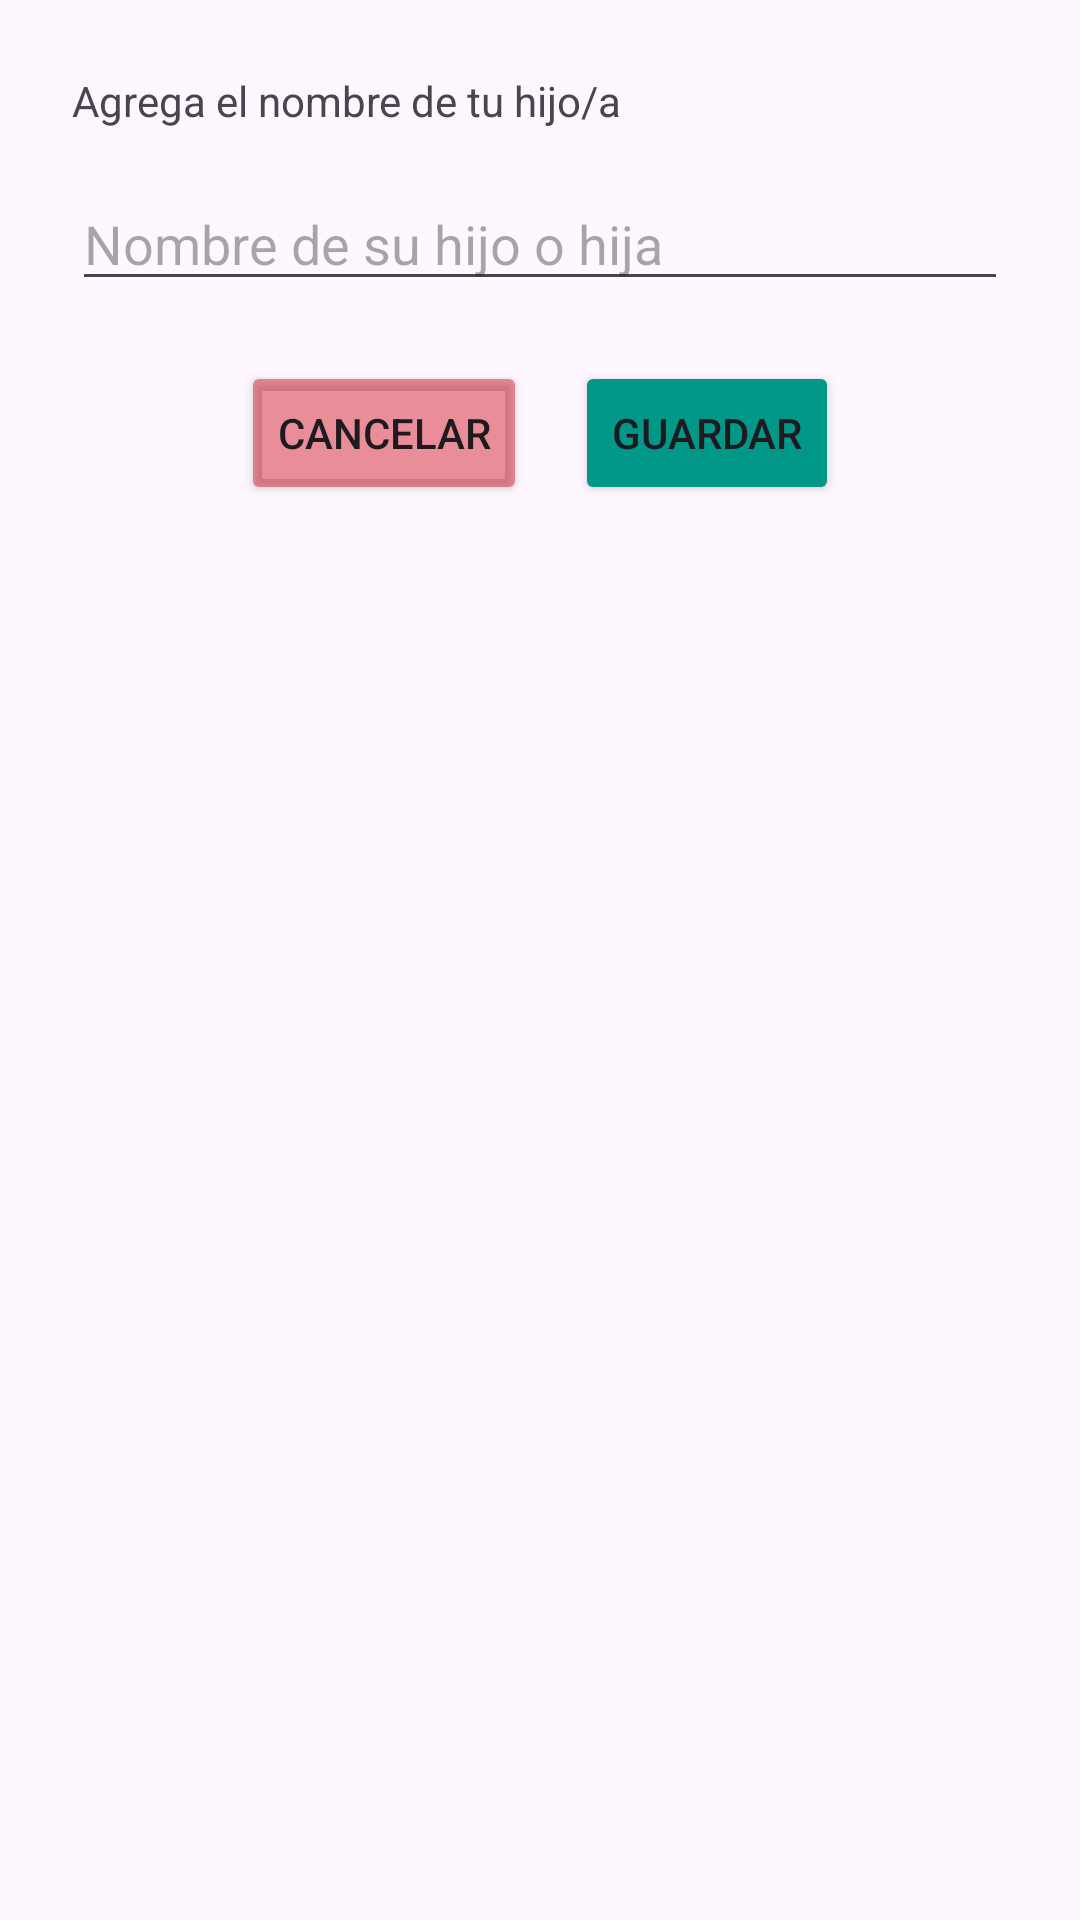

Layout XML and referenced resources for this Android screen:
<!-- AndroidManifest.xml: application theme Theme.KidTasks_ar -->
<!-- res/layout/dialog_addchild.xml -->
<?xml version="1.0" encoding="utf-8"?>
<LinearLayout xmlns:android="http://schemas.android.com/apk/res/android"
    xmlns:app="http://schemas.android.com/apk/res-auto"
    android:layout_width="wrap_content"
    android:layout_height="wrap_content"
    android:minWidth="300dp"
    android:minHeight="200dp"
    android:orientation="vertical"
    android:padding="24dp">

    <TextView
        android:id="@+id/tveditask"
        android:layout_width="match_parent"
        android:layout_height="wrap_content"
        android:layout_marginBottom="16dp"
        android:text="Agrega el nombre de tu hijo/a" />

    <EditText
        android:id="@+id/inputeditchild"
        android:layout_width="match_parent"
        android:layout_height="wrap_content"
        android:hint="Nombre de su hijo o hija"
        android:maxLength="35" />

    <LinearLayout
        android:layout_width="match_parent"
        android:layout_height="wrap_content"
        android:orientation="horizontal"
        android:gravity="center"
        android:layout_marginTop="20dp">

        <Button
            android:id="@+id/btncanceldeletechild"
            android:layout_width="wrap_content"
            android:layout_height="wrap_content"
            android:layout_marginRight="16dp"
            android:backgroundTint="#74CF1020"
            android:text="Cancelar"
            app:icon="@android:drawable/ic_menu_close_clear_cancel" />

        <Button
            android:id="@+id/btnconfirmdelete"
            android:layout_width="wrap_content"
            android:layout_height="wrap_content"
            android:backgroundTint="#009688"
            android:text="Guardar"
            app:icon="@android:drawable/ic_menu_save" />
    </LinearLayout>

</LinearLayout>
<!-- resources referenced by this layout -->
<resources>
  <style name="Theme.KidTasks_ar" parent="Base.Theme.KidTasks_ar" />
  <style name="Base.Theme.KidTasks_ar" parent="Theme.Material3.DayNight.NoActionBar">
          
          
      </style>
</resources>
